Run: headless pygame with SDL's dummy video driver; simulated clock (each Clock.tick advances the game by its frame time, no real sleeping); random seed 0; keys injected as events and as key.get_pressed() state; mouse plan: one left click at the window centre at the start of phase 2, then a move to the lower-right quarter at the start of phase 3.
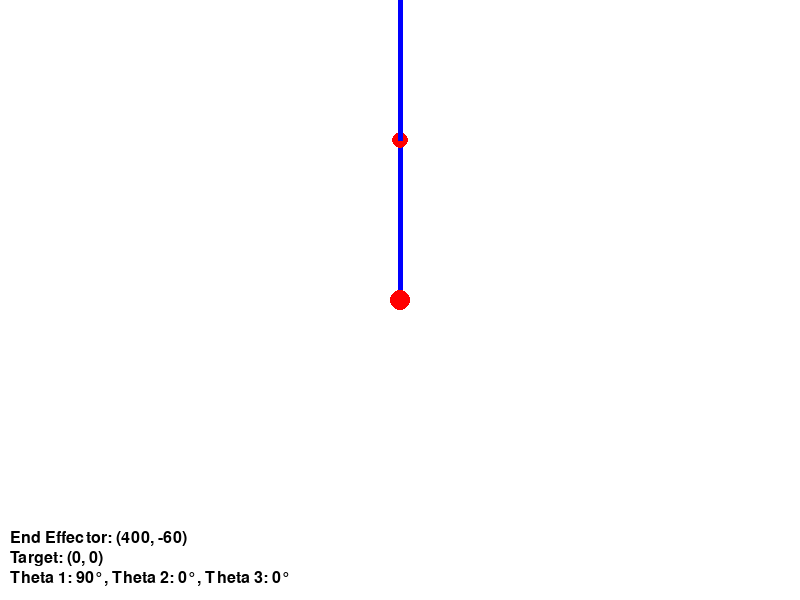
Frame 1 of 4 · flips 1–60 · no input
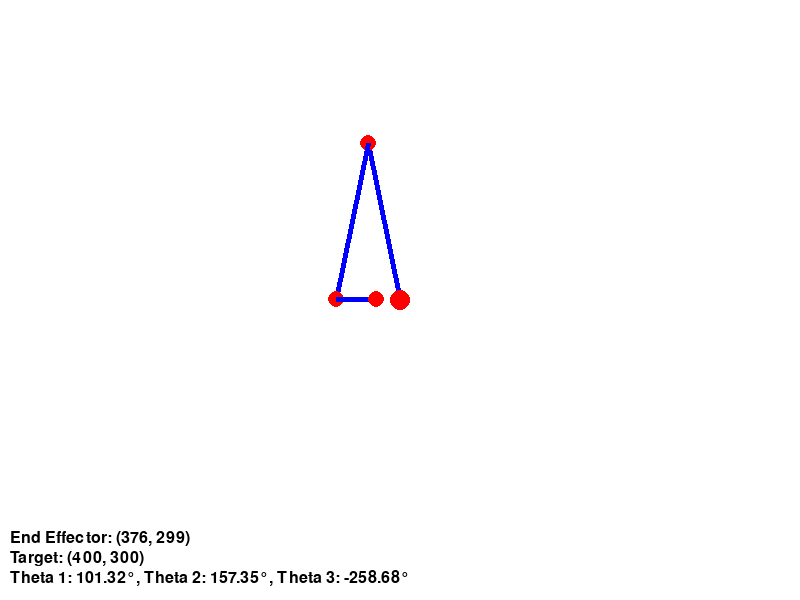
Frame 2 of 4 · flips 61–180 · clicked the window centre · tapped SPACE, RETURN · held RIGHT (→), D
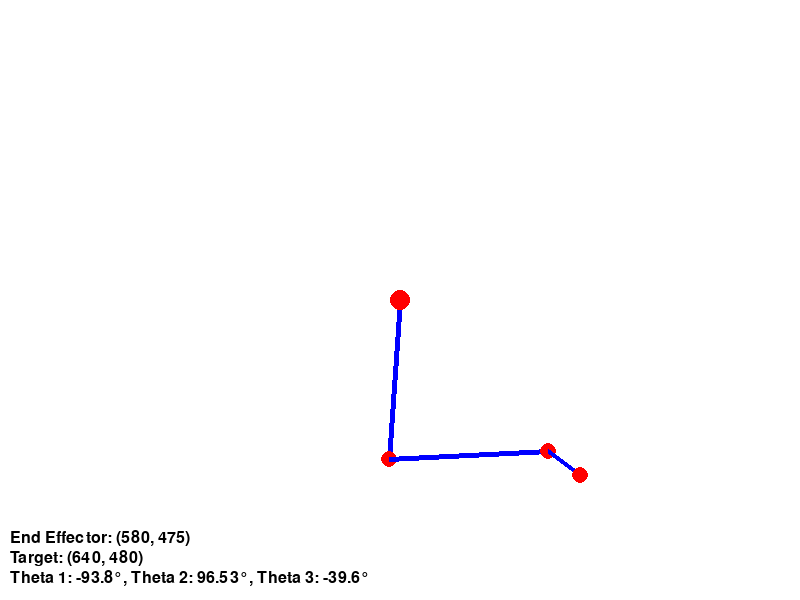
Frame 3 of 4 · flips 181–300 · moved the mouse to the lower-right quarter · held DOWN (↓), S
Frame 4 of 4 · flips 301–420 · held LEFT (←), A, UP (↑), W · screen unchanged from frame 3, image omitted

The pygame program that drew these frames:

import pygame
import math

# Define the arm segments and angles
segment_lengths = [100, 80, 60]
joint_angles = [45, -30, 20]  # Angles in degrees

pixel_scalar = 80

dim = (800, 600)

# Pygame setup
pygame.init()
screen = pygame.display.set_mode(dim)
clock = pygame.time.Clock()

# Colors
WHITE = (255, 255, 255)
BLUE = (0, 0, 255)
RED = (255, 0, 0)
BLACK = (0, 0, 0)

font = pygame.font.SysFont(None, 24)

base_pos = (400, 300)

a_1 = 1
a_2 = 2
a_3 = 2
a_4 = 0.5

a_1 *= pixel_scalar
a_2 *= pixel_scalar
a_3 *= pixel_scalar
a_4 *= pixel_scalar

# Function to convert polar to Cartesian coordinates (adjusted for unit circle direction)
def polar_to_cartesian(length, angle, start_pos):
    x = start_pos[0] + length * math.cos(math.radians(-angle))
    y = start_pos[1] + length * math.sin(math.radians(-angle))
    return int(x), int(y)

# Main loop
running = True
while running:
    for event in pygame.event.get():
        if event.type == pygame.QUIT:
            running = False

    # Get mouse position
    mouse_pos = pygame.mouse.get_pos()

    x_f = (mouse_pos[0] - base_pos[0])
    y_f = -(mouse_pos[1] - base_pos[1])

    try:
        x_w = x_f - (a_4 * math.acos(math.atan2(y_f, x_f)))
        y_w = y_f - (a_4 * math.asin(math.atan2(y_f, x_f)))

        r = math.sqrt((x_w ** 2) + (y_w ** 2))

        phi_2 = math.acos(((r ** 2) + (a_2 ** 2) - (a_3 ** 2)) / (2 * r * a_2))
        phi_1 = math.atan2(y_w, x_w)

        theta_1 = phi_1 - phi_2

        phi_3 = math.acos(((a_2 ** 2) + (a_3 ** 2) - (r ** 2)) / (2 * a_2 * a_3))

        theta_2 = math.pi - phi_3
        theta_3 = math.atan2(y_f, x_f) - (theta_1 + theta_2)

        # Define the arm segments and angles
        segment_lengths = [a_2, a_3, a_4]
        joint_angles = [math.degrees(theta_1), math.degrees(theta_2), math.degrees(theta_3)]  # Angles in degrees

    except Exception:
        segment_lengths = [a_2, a_3, a_4]
        joint_angles = [90, 0, 0]

    screen.fill(WHITE)

    # Draw the robotic arm
    current_pos = base_pos
    total_angle = 0

    for i in range(len(segment_lengths)):
        total_angle += joint_angles[i]
        next_pos = polar_to_cartesian(segment_lengths[i], total_angle, current_pos)
        pygame.draw.line(screen, BLUE, current_pos, next_pos, 5)
        pygame.draw.circle(screen, RED, next_pos, 8)
        current_pos = next_pos

    # Draw base
    pygame.draw.circle(screen, RED, base_pos, 10)

    # Display end effector and target position
    end_effector_pos = current_pos
    end_effector_text = font.render(f"End Effector: {end_effector_pos}", True, BLACK)
    target_text = font.render(f"Target: {mouse_pos}", True, BLACK)
    theta_text = font.render(f"Theta 1: {round(joint_angles[0], 2)}°, Theta 2: {round(joint_angles[1], 2)}°, Theta 3: {round(joint_angles[2], 2)}°", True, BLACK)
    
    screen.blit(end_effector_text, (10, dim[1] - 70))
    screen.blit(target_text, (10, dim[1] - 50))
    screen.blit(theta_text, (10, dim[1] - 30))

    pygame.display.flip()
    clock.tick(60)

pygame.quit()
